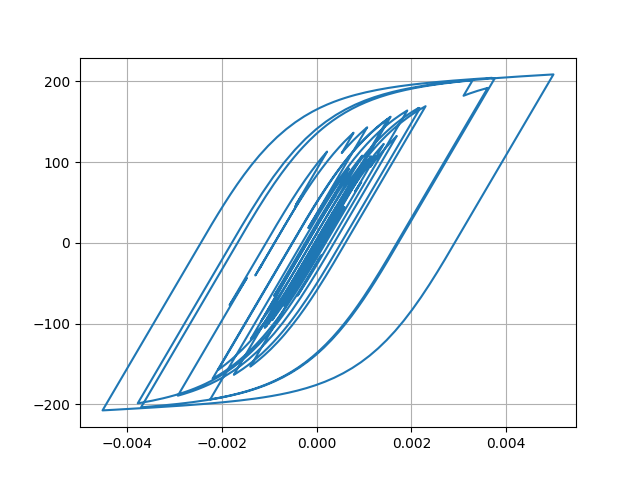

The file beside this chart, header and first rows:
Desplacment, Force
0.0, 0.0
-2.1098607648009824e-07, -0.0211
-7.085525906632654e-07, -0.07086
-1.2402184474500757e-06, -0.124
-1.586465132284915e-06, -0.1586
-1.587629639087816e-06, -0.1588
-1.163657937077801e-06, -0.1164
-3.2256859878094056e-07, -0.03226
8.832286908496735e-07, 0.08832
2.3797416876529425e-06, 0.238
4.112349300137299e-06, 0.4112
6.105336711146989e-06, 0.6105
8.4894276059256e-06, 0.8489
1.1462065579851596e-05, 1.146
1.5202788527633108e-05, 1.52
1.9848898865116854e-05, 1.985
2.5451146913504105e-05, 2.545
3.1922707378833776e-05, 3.192
3.902008354150011e-05, 3.902
4.639014985897221e-05, 4.638
5.3672257466419235e-05, 5.366
6.05063585258042e-05, 6.049
6.65869744918263e-05, 6.656
7.17187468178215e-05, 7.169
7.586938316857361e-05, 7.583
7.912729467852413e-05, 7.909
8.161221485170262e-05, 8.157
8.350551393041038e-05, 8.346
8.499824797356901e-05, 8.495
8.628123430717044e-05, 8.623
8.751478404706572e-05, 8.746
8.871971673890251e-05, 8.866
8.970364945037948e-05, 8.965
9.011624987926688e-05, 9.006
8.955322783390475e-05, 8.949
8.762486460949179e-05, 8.757
8.408940914212091e-05, 8.403
7.885609444823105e-05, 7.88
7.199946111009225e-05, 7.194
6.3776920483038e-05, 6.372
5.457638866573346e-05, 5.452
4.4913139917195046e-05, 4.485
3.53450058661232e-05, 3.529
2.6342292502722563e-05, 2.628
1.8082582362578063e-05, 1.802
1.0537062505086994e-05, 1.048
3.5093727956997393e-06, 0.345
-3.3038042940553122e-06, -0.3363
-1.0139662707181631e-05, -1.02
-1.7341621021358245e-05, -1.74
-2.5360302458318514e-05, -2.542
-3.466564303371862e-05, -3.472
-4.5625670162034385e-05, -4.568
-5.827863320780268e-05, -5.832
-7.216702339791834e-05, -7.22
-8.644886456453313e-05, -8.646
-0.0001001, -10.01
-0.0001121, -11.2
-0.0001217, -12.16
-0.0001285, -12.84
... 2,941 more rows
